Run: headless pygame with SDL's dummy video driver; simulated clock (each Clock.tick advances the game by its frame time, no real sleeping); random seed 0; keys injected as events and as key.get_pressed() state; no mouse input.
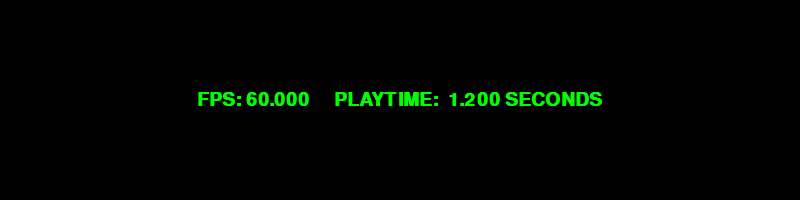
Frame 1 of 4 · flips 1–60 · no input
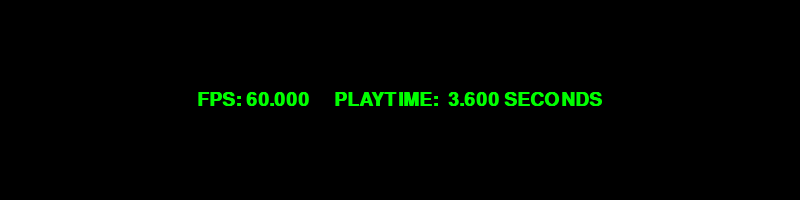
Frame 2 of 4 · flips 61–180 · tapped SPACE, RETURN · held RIGHT (→), D
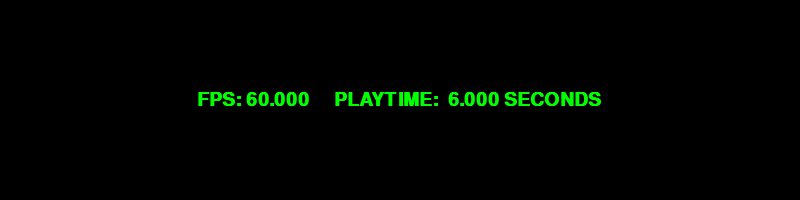
Frame 3 of 4 · flips 181–300 · held DOWN (↓), S
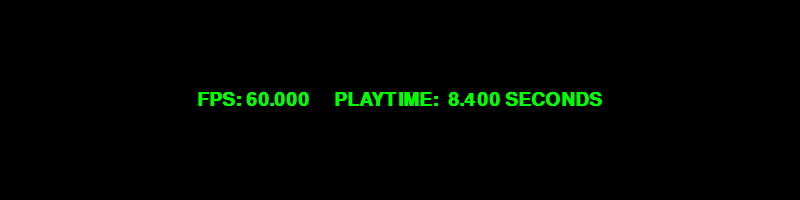
Frame 4 of 4 · flips 301–420 · held LEFT (←), A, UP (↑), W

The pygame program that drew these frames:

#!/usr/bin/env python

"""
Display framerate and playtime
"""

####

import pygame

####

class PygView(object):

  
    def __init__(self, width=800, height=600, fps=50):
        """Initialize pygame, window, background, font,...
        """
        pygame.init()
        pygame.display.set_caption("Press ESC to quit")
        self.width = width
        self.height = width // 4
        self.fps = fps
        self.screen = pygame.display.set_mode((self.width, self.height), pygame.DOUBLEBUF)
        self.background = pygame.Surface(self.screen.get_size()).convert()  
        self.clock = pygame.time.Clock()
        self.playtime = 0.0
        self.font = pygame.font.SysFont('mono', self.height // 7, bold=True)


    def run(self):
        """
        The mainloop
        """
        running = True
        while running:
            for event in pygame.event.get():
                if event.type == pygame.QUIT:
                    running = False 
                elif event.type == pygame.KEYDOWN:
                    if event.key == pygame.K_ESCAPE:
                        running = False

            milliseconds = self.clock.tick(self.fps)
            self.playtime += milliseconds / 1000.0
            self.draw_text("FPS: %6.3f%sPLAYTIME: %6.3f SECONDS" %
                           (self.clock.get_fps(), " "*5, self.playtime))

            self.flip()
            
        pygame.quit()


    def flip(self):
      
        pygame.display.flip()
        self.clock.tick(self.fps)
        self.screen.blit(self.background, (0, 0))  
        

    def draw_text(self, text):
        """Center text in window
        """
        fw, fh = self.font.size(text)
        surface = self.font.render(text, True, (0, 255, 0))
        self.screen.blit(surface, ((self.width - fw) // 2, (self.height - fh) // 2))

####

if __name__ == '__main__':
    
    PygView().run()
